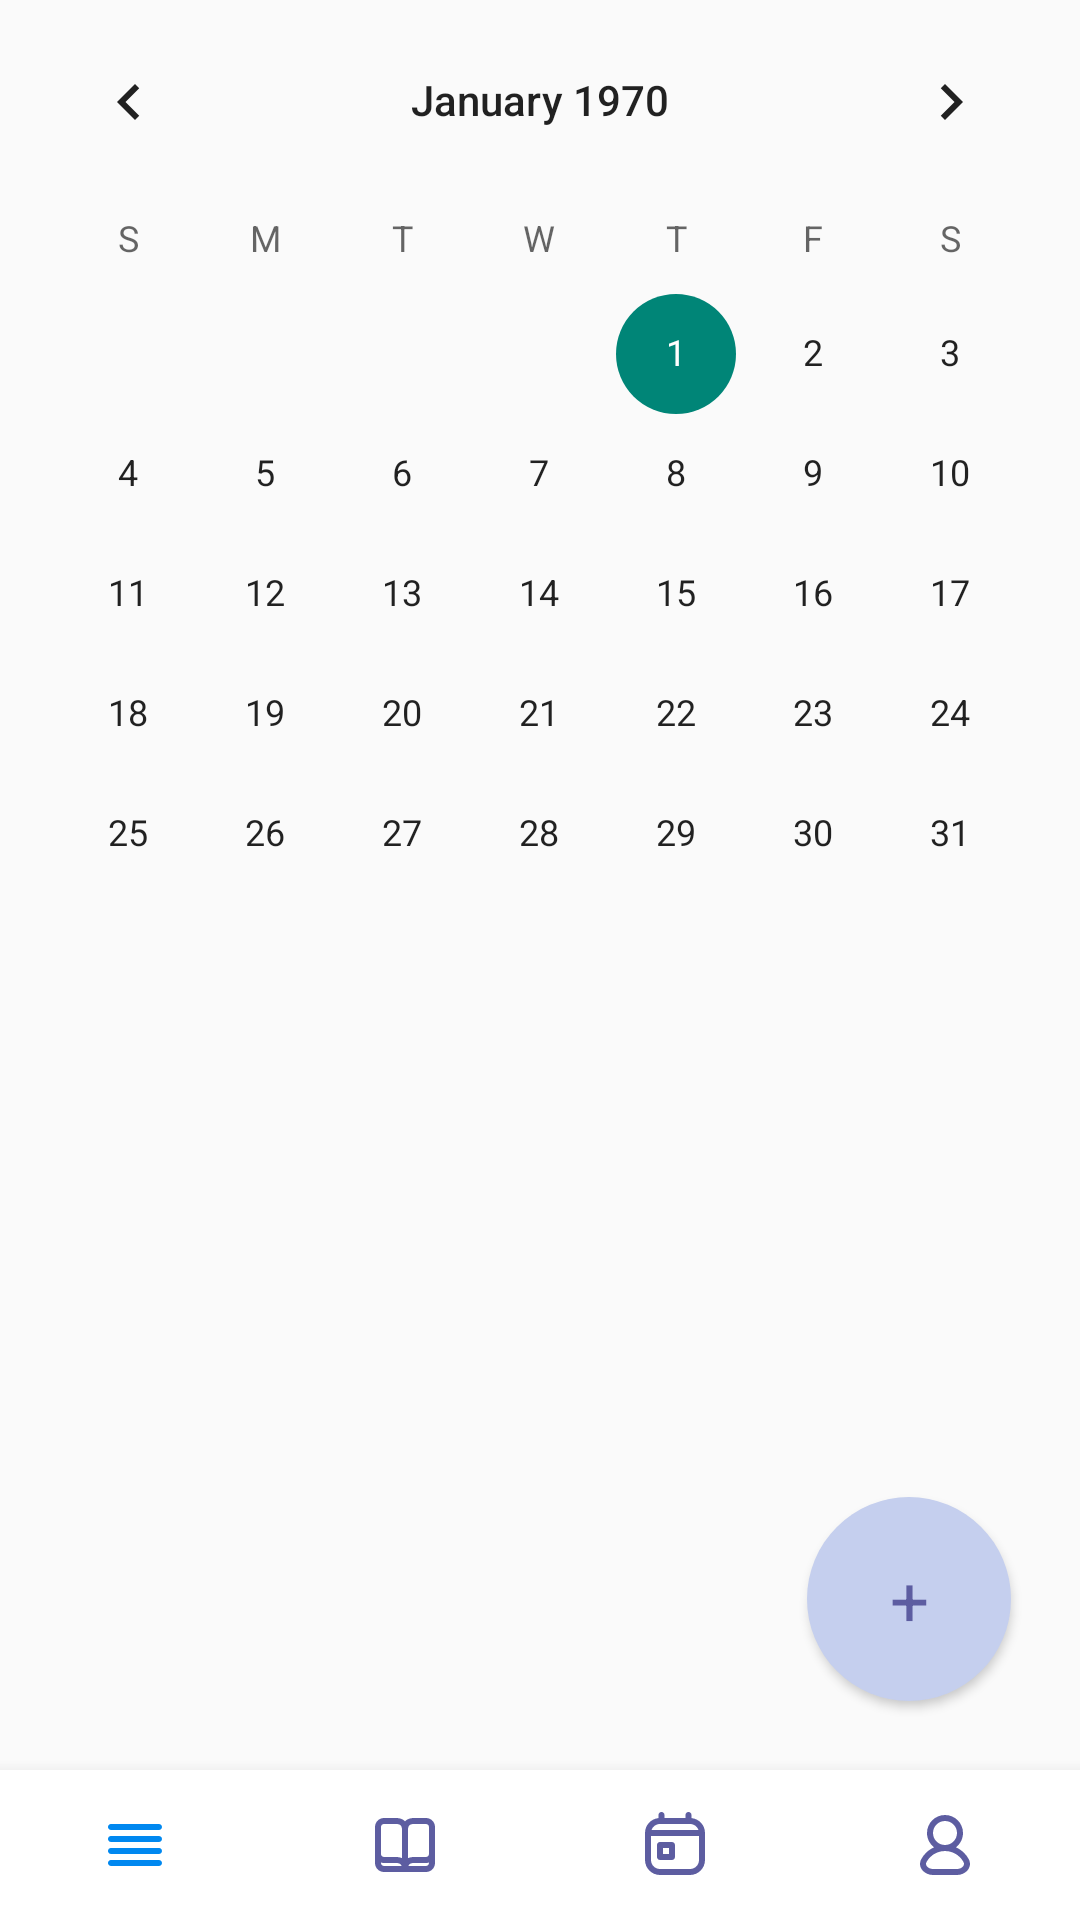

Here is an Android app screen rendered from its layout file. Give the layout XML and the strings, colors and styles it references.
<!-- AndroidManifest.xml: application theme Theme.PsychologicalControl -->
<!-- res/layout/activity_calendar.xml -->
<?xml version="1.0" encoding="utf-8"?>
<androidx.constraintlayout.widget.ConstraintLayout xmlns:android="http://schemas.android.com/apk/res/android"
    xmlns:app="http://schemas.android.com/apk/res-auto"
    xmlns:tools="http://schemas.android.com/tools"
    android:layout_width="match_parent"
    android:layout_height="match_parent"
    tools:context=".CalendarActivity">

    <com.google.android.material.bottomnavigation.BottomNavigationView
        android:id="@+id/bottom_nav_calendar"
        android:layout_width="match_parent"
        android:layout_height="50dp"
        android:layout_gravity="start"
        app:itemBackground="@color/white"
        app:itemIconTint="@drawable/button_nav_colors"
        app:labelVisibilityMode="unlabeled"
        app:layout_constraintBottom_toBottomOf="parent"
        app:layout_constraintEnd_toEndOf="parent"
        app:layout_constraintStart_toStartOf="parent"
        app:menu="@menu/my_botton_menu" />

    <CalendarView
        android:id="@+id/calendarView"
        android:layout_width="0dp"
        android:layout_height="wrap_content"
        app:layout_constraintEnd_toEndOf="parent"
        app:layout_constraintStart_toStartOf="parent"
        app:layout_constraintTop_toTopOf="parent" />

    <androidx.recyclerview.widget.RecyclerView
        android:layout_width="0dp"
        android:layout_height="0dp"
        app:layout_constraintBottom_toTopOf="@+id/bottom_nav_calendar"
        app:layout_constraintEnd_toEndOf="parent"
        app:layout_constraintStart_toStartOf="parent"
        app:layout_constraintTop_toBottomOf="@+id/calendarView" />
    <Button
        android:id="@+id/button4"
        style="@style/nav_button_style"
        android:layout_width="@dimen/plus_size"
        android:layout_height="@dimen/plus_size"
        android:layout_marginEnd="@dimen/plus_padding"
        android:layout_marginBottom="@dimen/plus_padding"
        android:text="@string/plus"
        android:textSize="@dimen/plus_font_size"
        app:layout_constraintBottom_toTopOf="@+id/bottom_nav_calendar"
        app:layout_constraintEnd_toEndOf="parent" />

</androidx.constraintlayout.widget.ConstraintLayout>
<!-- resources referenced by this layout -->
<resources>
  <color name="white">#FFFFFFFF</color>
  <dimen name="plus_font_size">23sp</dimen>
  <dimen name="plus_padding">23dp</dimen>
  <dimen name="plus_size">68dp</dimen>
  <!-- drawable button_nav_colors (drawable) -->
  <?xml version="1.0" encoding="utf-8"?>
  <selector xmlns:android="http://schemas.android.com/apk/res/android">
      <item android:state_checked="true" android:color="@color/active_menu" />
      <item android:color="@color/text_button" />
  </selector>
  <string name="plus">+</string>
  <style name="nav_button_style" parent="@android:style/Widget.Button">
          <item name="android:layout_height">@dimen/button_height</item>
          <item name="android:textSize">@dimen/button_font_size</item>
          <item name="android:background">@drawable/rounded_corner_button</item>
          <item name="android:textColor">@color/text_button</item>
          <item name="android:colorAccent">@color/background_button</item>
      </style>
  <style name="Theme.PsychologicalControl" parent="Theme.AppCompat.Light.NoActionBar">
          
          
          
          
      </style>
  <color name="active_menu">#0088F0</color>
  <color name="text_button">#5D5DA1</color>
  <dimen name="button_height">32dp</dimen>
  <dimen name="button_font_size">15sp</dimen>
  <!-- drawable rounded_corner_button (drawable) -->
  <?xml version="1.0" encoding="utf-8"?>
  <shape xmlns:android="http://schemas.android.com/apk/res/android">
      <corners  android:radius="200dp"/>
      <solid android:color="@color/background_button"></solid>
  </shape>
  <color name="background_button">#C5CFEE</color>
</resources>
